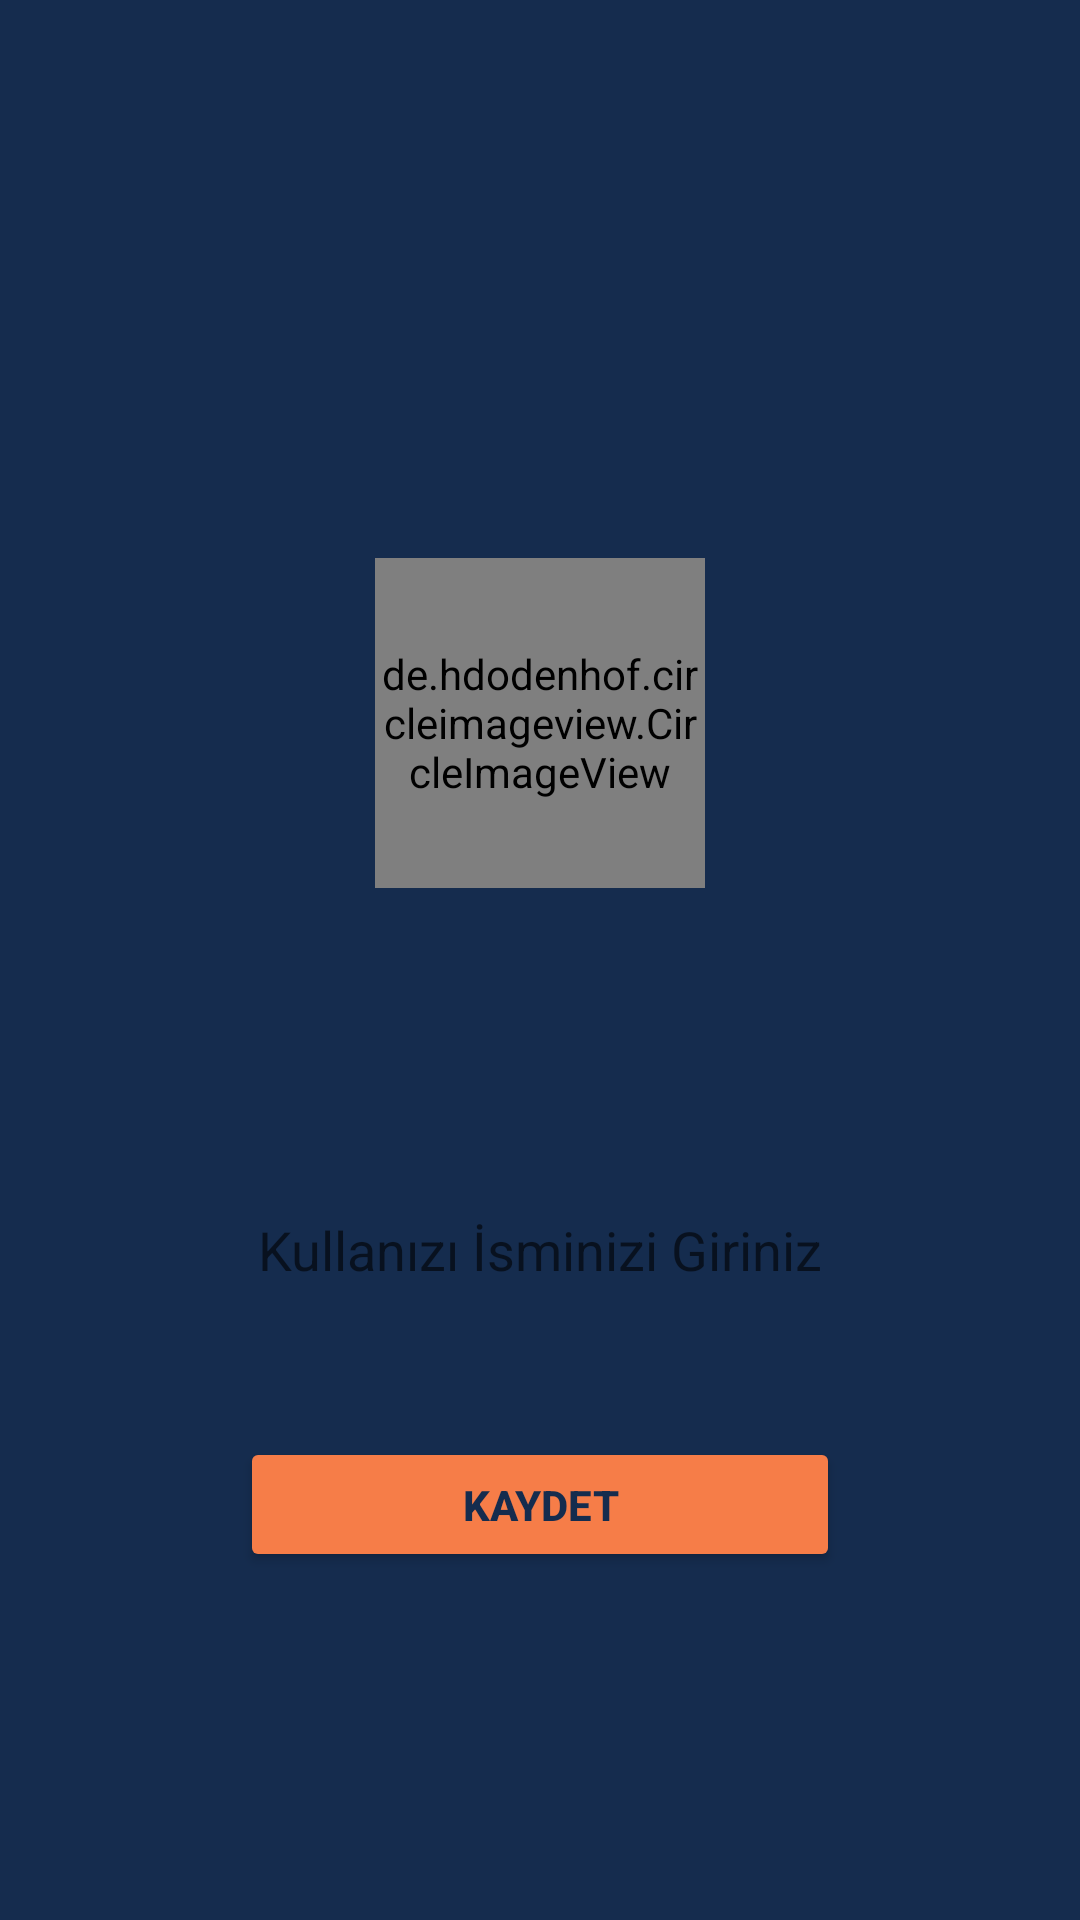

Android layout source for this screen:
<!-- AndroidManifest.xml: application theme AppTheme -->
<!-- res/layout/activity_set_up.xml -->
<?xml version="1.0" encoding="utf-8"?>
<androidx.constraintlayout.widget.ConstraintLayout xmlns:android="http://schemas.android.com/apk/res/android"
    xmlns:app="http://schemas.android.com/apk/res-auto"
    xmlns:tools="http://schemas.android.com/tools"
    android:layout_width="match_parent"
    android:layout_height="match_parent"
    android:background="@color/dark_blue"
    tools:context=".SetUpActivity">

    <androidx.appcompat.widget.Toolbar
        android:id="@+id/setup_toolbar"
        android:layout_width="match_parent"
        android:layout_height="wrap_content"
        android:background="@color/dark_blue"
        android:theme="@style/ThemeOverlay.AppCompat.Dark.ActionBar"
        app:layout_constraintEnd_toEndOf="parent"
        app:layout_constraintStart_toStartOf="parent"
        app:layout_constraintTop_toTopOf="parent" />

    <de.hdodenhof.circleimageview.CircleImageView
        android:id="@+id/circlev"
        android:layout_width="110dp"
        android:layout_height="110dp"
        android:layout_marginTop="130dp"
        android:src="@drawable/baseline_person_pin_24"
        app:layout_constraintEnd_toEndOf="parent"
        app:layout_constraintStart_toStartOf="parent"
        app:layout_constraintTop_toBottomOf="@+id/setup_toolbar" />

    <EditText
        android:id="@+id/comments_edt"
        android:layout_width="270dp"
        android:layout_height="45dp"
        android:layout_marginTop="30dp"
        android:background="@drawable/edt_bg"
        android:hint="@string/kullan_z_sminizi_giriniz"
        android:textAlignment="center"
        android:textColor="@color/black"
        app:layout_constraintEnd_toEndOf="parent"
        app:layout_constraintStart_toStartOf="parent"
        app:layout_constraintTop_toBottomOf="@+id/progressBar" />

    <Button
        android:id="@+id/addCommets"
        android:layout_width="200dp"
        android:layout_height="45dp"
        android:layout_marginTop="40dp"
        android:backgroundTint="@color/orange"
        android:text="@string/kaydet"
        android:textColor="@color/dark_blue"
        android:textStyle="bold"
        app:layout_constraintEnd_toEndOf="parent"
        app:layout_constraintStart_toStartOf="parent"
        app:layout_constraintTop_toBottomOf="@+id/comments_edt" />

    <ProgressBar
        android:id="@+id/progressBar"
        style="?android:attr/progressBarStyle"
        android:layout_width="wrap_content"
        android:layout_height="wrap_content"
        android:layout_marginTop="20dp"
        app:layout_constraintEnd_toEndOf="parent"
        app:layout_constraintStart_toStartOf="parent"
        app:layout_constraintTop_toBottomOf="@+id/circlev" />

</androidx.constraintlayout.widget.ConstraintLayout>
<!-- resources referenced by this layout -->
<resources>
  <color name="black">#FF000000</color>
  <color name="dark_blue">#152C4E</color>
  <color name="orange">#F67D48</color>
  <!-- drawable baseline_person_pin_24 (drawable) -->
  <vector android:height="24dp" android:tint="@color/green"
      android:viewportHeight="24" android:viewportWidth="24"
      android:width="24dp" xmlns:android="http://schemas.android.com/apk/res/android">
      <path android:fillColor="@android:color/white" android:pathData="M12,2c-4.97,0 -9,4.03 -9,9 0,4.17 2.84,7.67 6.69,8.69L12,22l2.31,-2.31C18.16,18.67 21,15.17 21,11c0,-4.97 -4.03,-9 -9,-9zM12,4c1.66,0 3,1.34 3,3s-1.34,3 -3,3 -3,-1.34 -3,-3 1.34,-3 3,-3zM12,18.3c-2.5,0 -4.71,-1.28 -6,-3.22 0.03,-1.99 4,-3.08 6,-3.08 1.99,0 5.97,1.09 6,3.08 -1.29,1.94 -3.5,3.22 -6,3.22z"/>
  </vector>
  <string name="kaydet">Kaydet</string>
  <string name="kullan_z_sminizi_giriniz">Kullanızı İsminizi Giriniz</string>
  <style name="AppTheme" parent="Theme.MaterialComponents.DayNight.NoActionBar">
          
          <item name="colorPrimary">@color/purple_500</item>
          <item name="colorPrimaryVariant">@color/purple_700</item>
          <item name="colorOnPrimary">@color/white</item>
          
          <item name="colorSecondary">@color/teal_200</item>
          <item name="colorSecondaryVariant">@color/teal_700</item>
          <item name="colorOnSecondary">@color/black</item>
          
          <item name="android:statusBarColor">?attr/colorPrimaryVariant</item>
          
      </style>
  <color name="green">#12D51A</color>
  <color name="purple_500">#FF6200EE</color>
  <color name="purple_700">#FF3700B3</color>
  <color name="white">#FFFFFFFF</color>
  <color name="teal_200">#F67D48</color>
  <color name="teal_700">#FF018786</color>
</resources>
